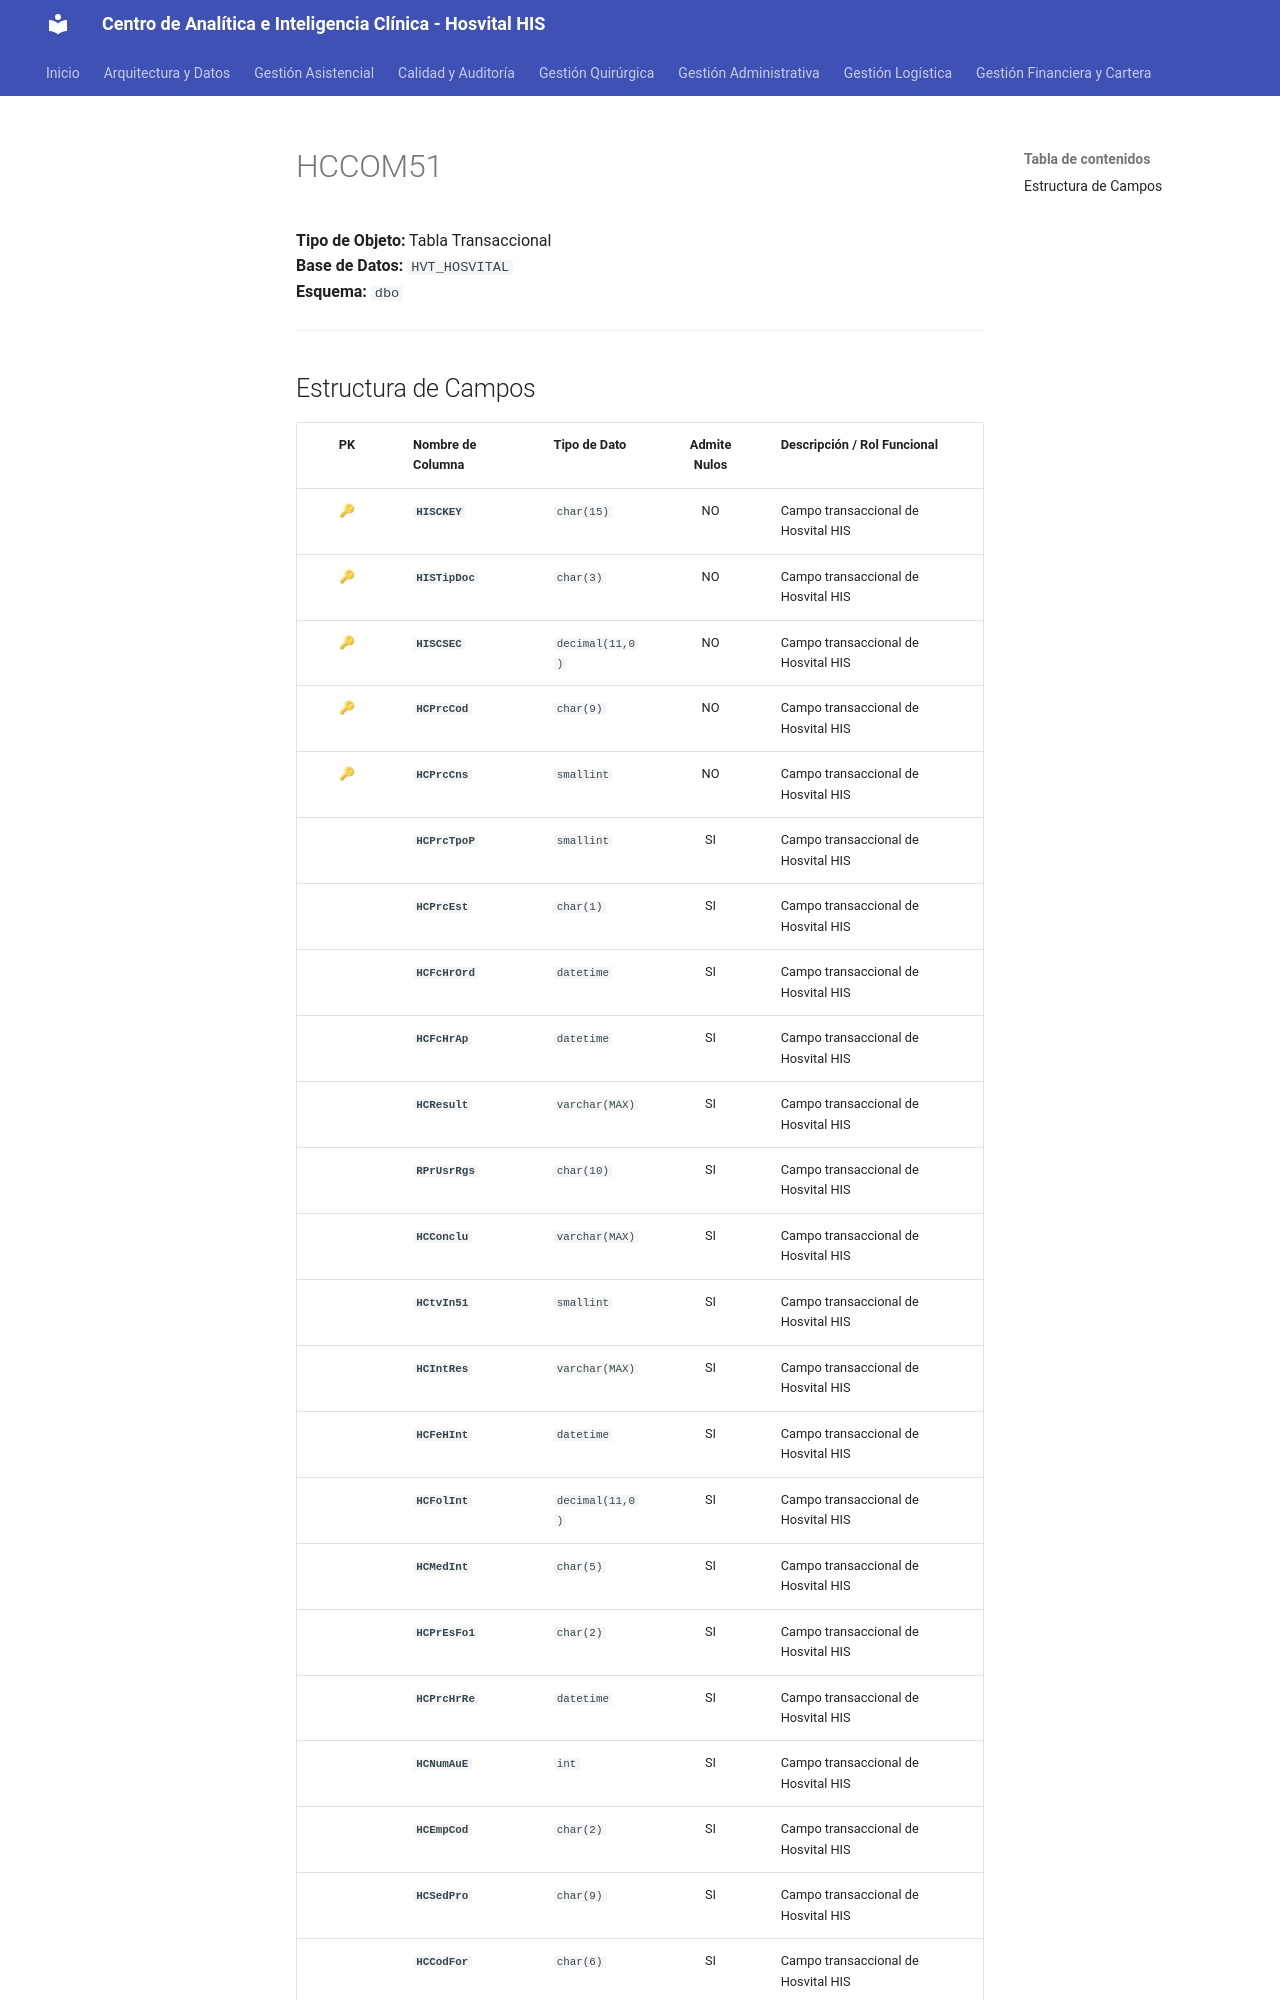

repository: SoporteSaludtech/superset-docs · page: diccionario-general/HCCOM51/index.html · generator: mkdocs

# HCCOM51

**Tipo de Objeto:** Tabla Transaccional  
**Base de Datos:** `HVT_HOSVITAL`  
**Esquema:** `dbo`

---

## Estructura de Campos

| PK | Nombre de Columna | Tipo de Dato | Admite Nulos | Descripción / Rol Funcional |
| :-: | :--- | :--- | :-: | :--- |
| 🔑 | **`HISCKEY`** | `char(15)` | NO | Campo transaccional de Hosvital HIS |
| 🔑 | **`HISTipDoc`** | `char(3)` | NO | Campo transaccional de Hosvital HIS |
| 🔑 | **`HISCSEC`** | `decimal(11,0)` | NO | Campo transaccional de Hosvital HIS |
| 🔑 | **`HCPrcCod`** | `char(9)` | NO | Campo transaccional de Hosvital HIS |
| 🔑 | **`HCPrcCns`** | `smallint` | NO | Campo transaccional de Hosvital HIS |
|  | **`HCPrcTpoP`** | `smallint` | SI | Campo transaccional de Hosvital HIS |
|  | **`HCPrcEst`** | `char(1)` | SI | Campo transaccional de Hosvital HIS |
|  | **`HCFcHrOrd`** | `datetime` | SI | Campo transaccional de Hosvital HIS |
|  | **`HCFcHrAp`** | `datetime` | SI | Campo transaccional de Hosvital HIS |
|  | **`HCResult`** | `varchar(MAX)` | SI | Campo transaccional de Hosvital HIS |
|  | **`RPrUsrRgs`** | `char(10)` | SI | Campo transaccional de Hosvital HIS |
|  | **`HCConclu`** | `varchar(MAX)` | SI | Campo transaccional de Hosvital HIS |
|  | **`HCtvIn51`** | `smallint` | SI | Campo transaccional de Hosvital HIS |
|  | **`HCIntRes`** | `varchar(MAX)` | SI | Campo transaccional de Hosvital HIS |
|  | **`HCFeHInt`** | `datetime` | SI | Campo transaccional de Hosvital HIS |
|  | **`HCFolInt`** | `decimal(11,0)` | SI | Campo transaccional de Hosvital HIS |
|  | **`HCMedInt`** | `char(5)` | SI | Campo transaccional de Hosvital HIS |
|  | **`HCPrEsFo1`** | `char(2)` | SI | Campo transaccional de Hosvital HIS |
|  | **`HCPrcHrRe`** | `datetime` | SI | Campo transaccional de Hosvital HIS |
|  | **`HCNumAuE`** | `int` | SI | Campo transaccional de Hosvital HIS |
|  | **`HCEmpCod`** | `char(2)` | SI | Campo transaccional de Hosvital HIS |
|  | **`HCSedPro`** | `char(9)` | SI | Campo transaccional de Hosvital HIS |
|  | **`HCCodFor`** | `char(6)` | SI | Campo transaccional de Hosvital HIS |
|  | **`HCVerFor`** | `char(10)` | SI | Campo transaccional de Hosvital HIS |
|  | **`HCCnsFac`** | `int` | SI
